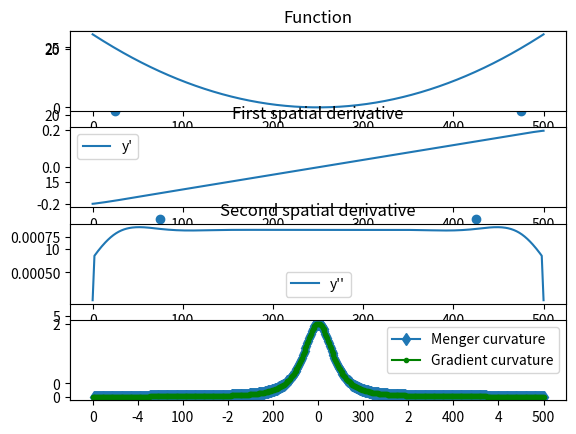

Source code (Python):
import os
import sys
import time
import warnings
from typing import Callable

import matplotlib.pyplot as plt
import numpy as np
from numpy.typing import NDArray
from scipy.interpolate import Rbf, interp1d, pchip_interpolate


class Curvature:
    """
    Class for computing curvature of ordered list of points on a plane
    """

    def __init__(self, trace: list[NDArray], interpolation_function: Callable) -> None:
        self.trace = np.array(trace)
        self.interpolation_function = interpolation_function
        self.curvature: NDArray

    @staticmethod
    def _get_twice_triangle_area(a: NDArray, b: NDArray, c: NDArray) -> float:
        """Calculates the doubled triangle area from a set of 2D points.

        Args:
            a: 2D point
            b: 2D point
            c: 2D point

        Returns:
            Doubled triangle area.
        """
        if np.all(a == b) or np.all(b == c) or np.all(c == a):
            sys.exit("CURVATURE:\nAt least two points are at the same position")

        twice_triangle_area = (b[0] - a[0]) * (c[1] - a[1]) - (b[1] - a[1]) * (c[0] - a[0])

        if twice_triangle_area == 0:
            warnings.warn(f"Collinear consecutive points found: \na: {a}\t b: {b}\t c: {c}")

        return twice_triangle_area

    def _get_menger_curvature(self, a: NDArray, b: NDArray, c: NDArray) -> float:
        menger_curvature = (
            2
            * self._get_twice_triangle_area(a, b, c)
            / (np.linalg.norm(a - b) * np.linalg.norm(b - c) * np.linalg.norm(c - a))
        )
        return menger_curvature

    def calculate_curvature(self, interpolation_target_n: int = 500) -> NDArray:
        self.trace = interpolate_trace(
            self.trace, self.interpolation_function, interpolation_target_n
        )

        self.curvature = np.zeros(len(self.trace) - 2)
        for point_index in range(len(self.curvature)):
            triplet = self.trace[point_index : point_index + 3]
            self.curvature[point_index - 1] = self._get_menger_curvature(*triplet)
        return self.curvature

    def plot_curvature(self) -> None:
        fig, _ = plt.subplots(figsize=(8, 7))
        _.plot(self.trace[1:-1, 0], self.curvature, "r-", lw=2)
        _.set_title(f"Corresponding Menger's curvature: {len(self.curvature)}")
        plt.show()
        fig.savefig(os.path.join("images", "Curvature.png"))
        return _


class GradientCurvature:
    """Class for calculating the gradient curvature"""

    def __init__(
        self, trace: list[NDArray], interpolation_function: Callable, plot_derivatives: bool = True
    ) -> None:
        self.trace = trace
        self.plot_derivatives = plot_derivatives
        self.interpolation_function = interpolation_function
        self.curvature = None
        self.x_trace: NDArray
        self.y_trace: NDArray

    def _get_gradients(self) -> tuple[NDArray, ...]:
        """Calculates the gradients of the provided trace in 2 dimensions.

        Both the first and second derivatives are calculated.

        Returns:
            The gradients of the trace.
        """
        self.x_trace = [x[0] for x in self.trace]
        self.y_trace = [y[1] for y in self.trace]

        x_prime = np.gradient(self.x_trace)
        y_prime = np.gradient(self.y_trace)
        x_bis = np.gradient(x_prime)
        y_bis = np.gradient(y_prime)

        if self.plot_derivatives:
            plt.subplot(411)
            plt.plot(self.y_trace, label="y")
            plt.title("Function")

            plt.subplot(412)
            # plt.plot(x_prime, label='x\'')
            plt.plot(y_prime, label="y'")
            plt.title("First spatial derivative")
            plt.legend()
            plt.subplot(413)
            # plt.plot(x_bis, label='x\'\'')
            plt.plot(y_bis, label="y''")
            plt.title("Second spatial derivative")
            plt.legend()

        return x_prime, y_prime, x_bis, y_bis

    def calculate_curvature(self, interpolation_target_n: int = 500) -> NDArray:
        """Calculates the curvature of an interpolated trace using the gradients.

        Interpolation is used to smooth out the first and second derivatives of the trace.

        Args:
            interpolation_target_n: The optimal number of points to calculate the curvature.
            Defaults to 500.

        Returns:
            Gradient curvature of the trace.
        """
        self.trace = interpolate_trace(
            self.trace, self.interpolation_function, interpolation_target_n
        )
        x_prime, y_prime, x_bis, y_bis = self._get_gradients()
        curvature = x_prime * y_bis / (
            (x_prime**2 + y_prime**2) ** (3 / 2)
        ) - y_prime * x_bis / (
            (x_prime**2 + y_prime**2) ** (3 / 2)
        )  # Numerical trick to get accurate values
        self.curvature = curvature
        return curvature


def sigmoid(t: NDArray) -> NDArray:
    return 1 / (1 + np.exp(-t))


def interpolate_trace(
    trace: list[NDArray], interpolation_function: Callable, target_n: int = 500
) -> NDArray:
    """Interpolates the trace with provided function to desired number of points.

    Args:
        trace:
            2D curve.
        interpolation_function:
            A predefined method for interpolating the trace.
        target_n:
            The optimal number of points to calculate the curvature.
            Defaults to 500.

    Returns:
        The interpolated trace.
    """
    n_trace_points = len(trace)
    x_points = [x[0] for x in trace]
    y_points = [y[1] for y in trace]

    positions = np.arange(n_trace_points)  # strictly monotonic, number of points in single trace
    interpolation_base = np.linspace(0, n_trace_points - 1, target_n + 1)

    x_interpolated, y_interpolated = interpolation_function(
        x_points, y_points, positions, interpolation_base
    )

    interpolated_trace = np.array([[x, y] for x, y in zip(x_interpolated, y_interpolated)])

    return interpolated_trace


def rbf_interpolation(
    x: NDArray, y: NDArray, positions: NDArray, interpolation_base: NDArray
) -> tuple[NDArray, ...]:
    """Radial basis function interpolation.

    The 'quintic' function optimizes the interpolation value as r**5 where r is the
    distance from the next point. Such interpolation ensures smooth higher derivatives.

    Args:
        x:
            Horizontal coordinates.
        y:
            Vertical coordinates.
        positions:
            Ordered numbers used for interpolation model generation.
        interpolation_base:
            The desired interpolation density.

    Returns:
        Coordinates interpolated in both dimensions.
    """

    rbf_x = Rbf(positions, x, smooth=len(positions), function="quintic")
    rbf_y = Rbf(positions, y, smooth=len(positions), function="quintic")

    x_interpolated = rbf_x(interpolation_base)
    y_interpolated = rbf_y(interpolation_base)

    return x_interpolated, y_interpolated


def interp1d_interpolation(
    x: NDArray,
    y: NDArray,
    positions: NDArray,
    interpolation_base: NDArray,
    interpolation_kind: str = "cubic",
) -> tuple[NDArray, ...]:
    """Polynomial interpolation.
    Args:
        x:
            Horizontal coordinates.
        y:
            Vertical coordinates.
        positions:
            Ordered numbers used for interpolation model generation.
        interpolation_base:
            The desired interpolation density.
        interpolation_kind:
            The degree of the interpolation function.

    Returns:
        Coordinates interpolated in both dimensions.
    """
    interp1d_x = interp1d(positions, x, kind=interpolation_kind)
    interp1d_y = interp1d(positions, y, kind=interpolation_kind)

    x_interpolated = interp1d_x(interpolation_base)
    y_interpolated = interp1d_y(interpolation_base)

    return x_interpolated, y_interpolated


def pchip_interpolation(
    x: NDArray,
    y: NDArray,
    positions: NDArray,
    interpolation_base: NDArray,
) -> tuple[NDArray, ...]:
    """Cubic Hermite interpolation.

    Args:
        x:
            Horizontal coordinates.
        y:
            Vertical coordinates.
        positions:
            Ordered numbers used for interpolation model generation.
        interpolation_base:
            The desired interpolation density.
        interpolation_kind:
            The degree of the interpolation function.

    Returns:
        Coordinates interpolated in both dimensions.
    """
    pchip_x = pchip_interpolate(positions, x, interpolation_base)
    pchip_y = pchip_interpolate(positions, y, interpolation_base)

    return pchip_x, pchip_y


if __name__ == "__main__":
    k = 20  # Resolution
    independent = np.linspace(-5, 5, k + 1)

    # ____Testing functions____
    # y = sigmoid(x**3)
    dependent = independent**2
    # y = np.sin(x)
    # y = (np.sin(x**2))

    ab = list(zip(independent, dependent))  # list of points in 2D space

    plt.scatter(independent, dependent)
    plt.show()
    ifunc = rbf_interpolation
    curv1 = GradientCurvature(trace=ab, interpolation_function=ifunc)
    start = time.time()
    curv1.calculate_curvature()
    end = time.time()
    print(f"Gradient curvature execution time: {end - start}")

    curv2 = Curvature(trace=ab, interpolation_function=ifunc)
    start = time.time()
    curv2.calculate_curvature()
    end = time.time()
    print(f"Menger curvature execution time: {end - start}")

    print(k)
    print("Menger")
    print(f"Maximum curvature: {max(curv2.curvature)}")
    print(f"Minimum curvature: {min(curv2.curvature)}")

    print("Gradient")
    print(f"Maximum curvature: {np.max(curv1.curvature)}")
    print(f"Minimum curvature: {np.min(curv1.curvature)}")

    plt.subplot(414)
    plt.plot(range(2, len(curv2.curvature) + 2), curv2.curvature, "d-", label="Menger curvature")
    plt.plot(curv1.curvature, "g.-", label="Gradient curvature")
    plt.legend()
    plt.show()
